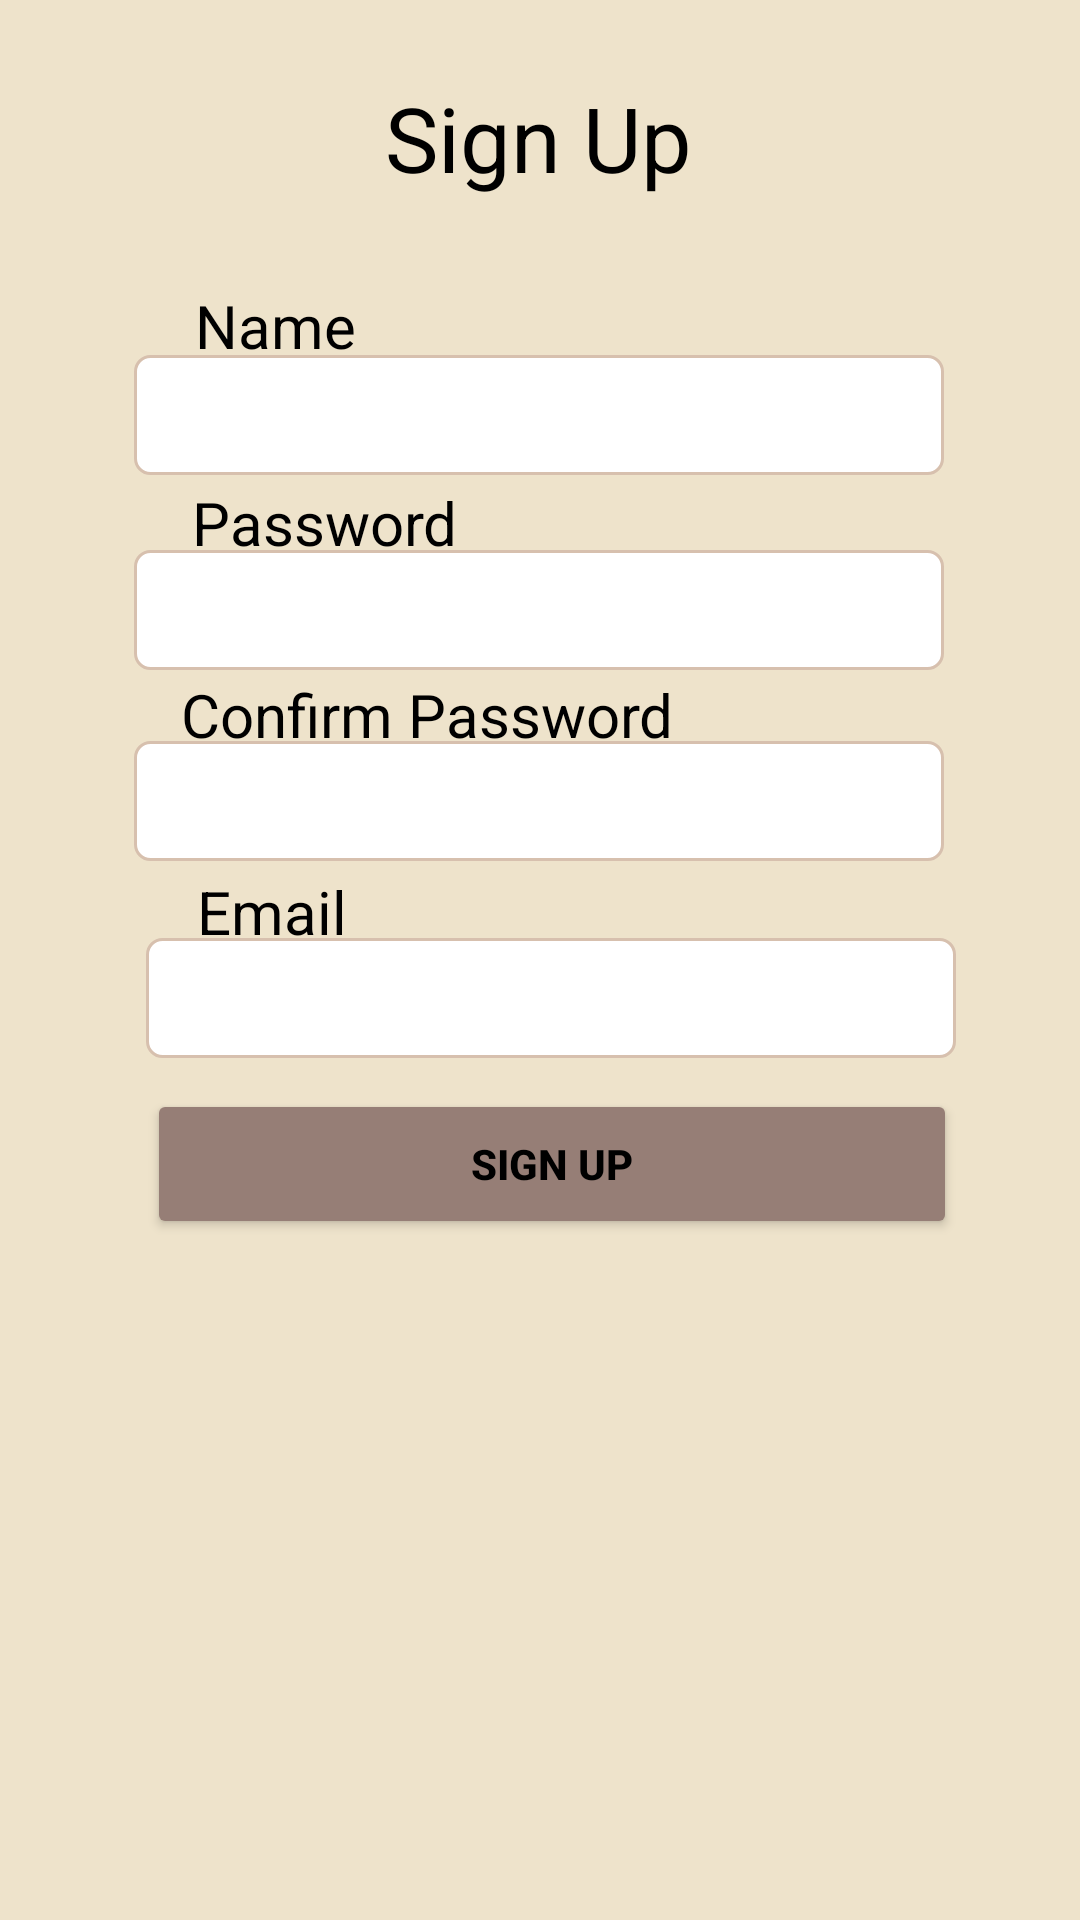

Reconstruct the res/layout file that produces this screen, plus the resources it refers to.
<!-- AndroidManifest.xml: application theme Theme.AsyncTest -->
<!-- res/layout/activity_sign_up.xml -->
<?xml version="1.0" encoding="utf-8"?>
<androidx.constraintlayout.widget.ConstraintLayout xmlns:android="http://schemas.android.com/apk/res/android"
    xmlns:app="http://schemas.android.com/apk/res-auto"
    xmlns:tools="http://schemas.android.com/tools"
    android:layout_width="match_parent"
    android:layout_height="match_parent"
    tools:context=".SignUpActivity"
    android:background="@color/main1">

    <TextView
        android:id="@+id/textView2"
        android:layout_width="wrap_content"
        android:layout_height="wrap_content"
        android:text="Sign Up"
        android:textColor="@color/black"
        android:textSize="30sp"
        app:layout_constraintBottom_toBottomOf="parent"
        app:layout_constraintEnd_toEndOf="parent"
        app:layout_constraintHorizontal_bias="0.498"
        app:layout_constraintStart_toStartOf="parent"
        app:layout_constraintTop_toTopOf="parent"
        app:layout_constraintVertical_bias="0.043" />

    <EditText
        android:id="@+id/name"
        android:layout_width="270dp"
        android:layout_height="40dp"
        android:padding="10dp"
        android:background="@drawable/edit_text_custom"
        android:inputType="text"
        app:layout_constraintBottom_toBottomOf="parent"
        app:layout_constraintEnd_toEndOf="parent"
        app:layout_constraintHorizontal_bias="0.496"
        app:layout_constraintStart_toStartOf="parent"
        app:layout_constraintTop_toBottomOf="@+id/textView2"
        app:layout_constraintVertical_bias="0.098" />

    <TextView
        android:layout_width="wrap_content"
        android:layout_height="wrap_content"
        android:text="Name"
        android:textColor="@color/black"
        android:textSize="20sp"
        app:layout_constraintBottom_toBottomOf="parent"
        app:layout_constraintEnd_toEndOf="parent"
        app:layout_constraintHorizontal_bias="0.212"
        app:layout_constraintStart_toStartOf="parent"
        app:layout_constraintTop_toBottomOf="@+id/textView2"
        app:layout_constraintVertical_bias="0.053" />

    <EditText
        android:id="@+id/password"
        android:layout_width="270dp"
        android:layout_height="40dp"
        android:padding="10dp"
        android:background="@drawable/edit_text_custom"
        android:inputType="textPassword"
        app:layout_constraintBottom_toBottomOf="parent"
        app:layout_constraintEnd_toEndOf="parent"
        app:layout_constraintHorizontal_bias="0.496"
        app:layout_constraintStart_toStartOf="parent"
        app:layout_constraintTop_toBottomOf="@+id/textView2"
        app:layout_constraintVertical_bias="0.22" />

    <TextView
        android:id="@+id/textView3"
        android:layout_width="wrap_content"
        android:layout_height="wrap_content"
        android:text="Password"
        android:textColor="@color/black"
        android:textSize="20sp"
        app:layout_constraintBottom_toBottomOf="parent"
        app:layout_constraintEnd_toEndOf="parent"
        app:layout_constraintHorizontal_bias="0.236"
        app:layout_constraintStart_toStartOf="parent"
        app:layout_constraintTop_toBottomOf="@+id/textView2"
        app:layout_constraintVertical_bias="0.173" />

    <TextView
        android:layout_width="wrap_content"
        android:layout_height="wrap_content"
        android:text="Confirm Password"
        android:textColor="@color/black"
        android:textSize="20sp"
        app:layout_constraintBottom_toBottomOf="parent"
        app:layout_constraintEnd_toEndOf="parent"
        app:layout_constraintHorizontal_bias="0.308"
        app:layout_constraintStart_toStartOf="parent"
        app:layout_constraintTop_toBottomOf="@+id/textView2"
        app:layout_constraintVertical_bias="0.29" />

    <EditText
        android:id="@+id/passwordConf"
        android:layout_width="270dp"
        android:layout_height="40dp"
        android:padding="10dp"
        android:background="@drawable/edit_text_custom"
        android:inputType="textPassword"
        app:layout_constraintBottom_toBottomOf="parent"
        app:layout_constraintEnd_toEndOf="parent"
        app:layout_constraintHorizontal_bias="0.496"
        app:layout_constraintStart_toStartOf="parent"
        app:layout_constraintTop_toBottomOf="@+id/textView2"
        app:layout_constraintVertical_bias="0.339" />

    <EditText
        android:id="@+id/email"
        android:layout_width="270dp"
        android:layout_height="40dp"
        android:background="@drawable/edit_text_custom"
        android:inputType="text"
        android:padding="10dp"
        app:layout_constraintBottom_toBottomOf="parent"
        app:layout_constraintEnd_toEndOf="parent"
        app:layout_constraintHorizontal_bias="0.539"
        app:layout_constraintStart_toStartOf="parent"
        app:layout_constraintTop_toBottomOf="@+id/textView2"
        app:layout_constraintVertical_bias="0.462" />

    <TextView
        android:layout_width="wrap_content"
        android:layout_height="wrap_content"
        android:text="Email"
        android:textColor="@color/black"
        android:textSize="20sp"
        app:layout_constraintBottom_toBottomOf="parent"
        app:layout_constraintEnd_toEndOf="parent"
        app:layout_constraintHorizontal_bias="0.212"
        app:layout_constraintStart_toStartOf="parent"
        app:layout_constraintTop_toBottomOf="@+id/textView2"
        app:layout_constraintVertical_bias="0.41" />

    <Button
        android:id="@+id/register"
        android:layout_width="270dp"
        android:layout_height="50dp"
        android:backgroundTint="@color/main3"
        android:text="Sign Up"
        android:textColor="@color/black"
        android:textStyle="bold"
        app:layout_constraintBottom_toBottomOf="parent"
        app:layout_constraintEnd_toEndOf="parent"
        app:layout_constraintHorizontal_bias="0.546"
        app:layout_constraintStart_toStartOf="parent"
        app:layout_constraintTop_toBottomOf="@+id/textView2"
        app:layout_constraintVertical_bias="0.567" />

</androidx.constraintlayout.widget.ConstraintLayout>
<!-- resources referenced by this layout -->
<resources>
  <color name="black">#FF000000</color>
  <color name="main1">#EEE3CB</color>
  <color name="main3">#967E76</color>
  <!-- drawable edit_text_custom (drawable) -->
  <?xml version="1.0" encoding="utf-8"?>
  <selector xmlns:android="http://schemas.android.com/apk/res/android">
      <item android:state_enabled="true" android:state_focused="true">
          <shape android:shape="rectangle">
              <solid android:color="@color/white"/>
              <corners android:radius="5dp"/>
              <stroke android:color="@color/main2" android:width="1dp"/>
          </shape>
      </item>
      <item android:state_enabled="true">
          <shape android:shape="rectangle">
              <solid android:color="@color/white"/>
              <corners android:radius="5dp"/>
              <stroke android:color="@color/main2" android:width="1dp"/>
          </shape>
      </item>
  </selector>
  <style name="Theme.AsyncTest" parent="Theme.MaterialComponents.DayNight.NoActionBar">
          
          <item name="colorPrimary">@color/main1</item>
          <item name="colorPrimaryVariant">@color/main1</item>
          <item name="colorOnPrimary">@color/white</item>
          
          <item name="colorSecondary">@color/main1</item>
          <item name="colorSecondaryVariant">@color/main1</item>
          <item name="colorOnSecondary">@color/main3</item>
          
          <item name="android:statusBarColor">?attr/colorPrimaryVariant</item>
          
      </style>
  <color name="white">#FFFFFFFF</color>
  <color name="main2">#D7C0AE</color>
</resources>
